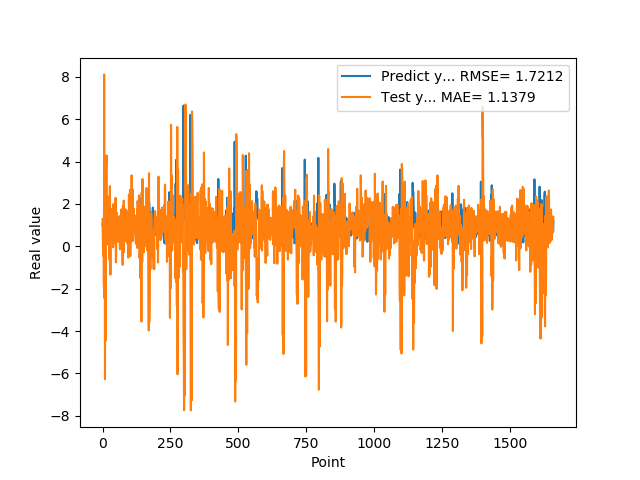

Data behind this chart, as committed beside it:
1.074290990829999792e+00, 1.287104548697193040e+00
9.521890282630000035e-01, 3.276472538126046774e-01
9.879170060160000766e-01, -4.430897143843525732e-01
1.011654973029999960e+00, 1.060953154690238653e+00
0.000000000000000000e+00, 6.921122064263700580e-01
7.643579840659999736e-01, -1.927121855099006797e+00
7.788103222849999119e-01, 8.120426432181517384e+00
3.306220054629999794e+00, -2.439407972307527483e+00
1.055441975589999970e+00, 8.490271633414826491e-01
7.543110251430000801e-01, -6.271141575632610099e+00
7.915459871289999283e-01, 6.000114716178899243e-01
1.409499049189999909e+00, 2.357459753402499469e+00
8.875439763070001042e-01, -4.444799864059404193e+00
6.401469707490000660e-01, 3.793003206841761621e+00
5.082880258560000808e-01, 3.872597624597704513e+00
8.640019893649999450e-01, 4.293669131055766641e+00
5.725920200349999822e-01, 7.210300381801837410e-01
8.469420075419999971e-01, 1.361435196377658752e+00
9.181020259860001032e-01, 2.376553933617302494e+00
7.976629734039999420e-01, 1.531447916813727828e+00
9.608020186419998776e-01, 9.537982603432609841e-02
9.555831551549999192e-01, 1.122593379073193232e+00
3.470349907879999862e-01, 1.164261510275063916e-01
9.546210169789999256e-01, 5.478093510828109247e-01
1.293938040730000072e+00, 2.114591313720803001e+00
5.251880288119999962e-01, -2.781155831945331114e-01
4.773890078070000542e-01, -6.473570112051767467e-01
1.275226235389999907e+00, 2.847498699107160469e+00
8.723750114439999814e-01, 1.008814461215148173e+00
8.355640172959999390e-01, -1.335916765533375017e+00
7.321749925609999377e-01, 1.496139708214503150e+00
7.640249729160000225e-01, 1.783365085418730178e+00
4.072830080990000323e-01, 2.480000393129819791e-01
4.752210080619999610e-01, 1.030595562106188856e+00
8.781340122220000488e-01, 1.720092320148708387e+00
7.414129972460000717e-01, 1.117873485286165147e+00
1.258002042770000051e+00, 6.449297918407156383e-01
1.069700956339999953e+00, 8.289201762505642446e-01
7.274609804150000691e-01, 3.033205707734920598e-01
7.892770171170000459e-01, -4.473299922872870510e-02
6.237750053410000550e-01, 1.996517803075943842e+00
6.914690136910000007e-01, 1.853002538759071782e-01
8.557710051540000640e-01, 8.011090811860002159e-01
7.093830108640000187e-01, 1.295761823891427245e+00
1.014547944070000041e+00, 1.796265751220701978e-01
1.115731000900000103e+00, 1.350196243223808379e+00
4.182830154900000208e-01, 3.135752591525101107e-01
1.002280950550000105e+00, 2.884385625069607606e-01
1.218860983849999968e+00, 2.289094169583638205e+00
1.143296003339999922e+00, -7.570670013741023219e-01
6.528189778330000248e-01, -3.917611888926205155e-01
6.746559739110000731e-01, 1.611758355782701324e+00
6.009536385540000802e-01, 1.526590872518249098e+00
6.694570183749999348e-01, 2.385597658200946936e-01
6.538079977039999990e-01, 1.170453483990922638e+00
7.814120054240000224e-01, 1.116558422819430962e+00
1.206303954120000022e+00, 1.182614240742130507e+00
8.469259738919999725e-01, 7.791341796330887304e-01
8.286409974099999687e-01, 2.164452439491941771e-01
6.482390165329999787e-01, 1.284378302523855098e+00
5.623700022700000023e-01, 8.995235063043252044e-01
... 1,599 more rows
